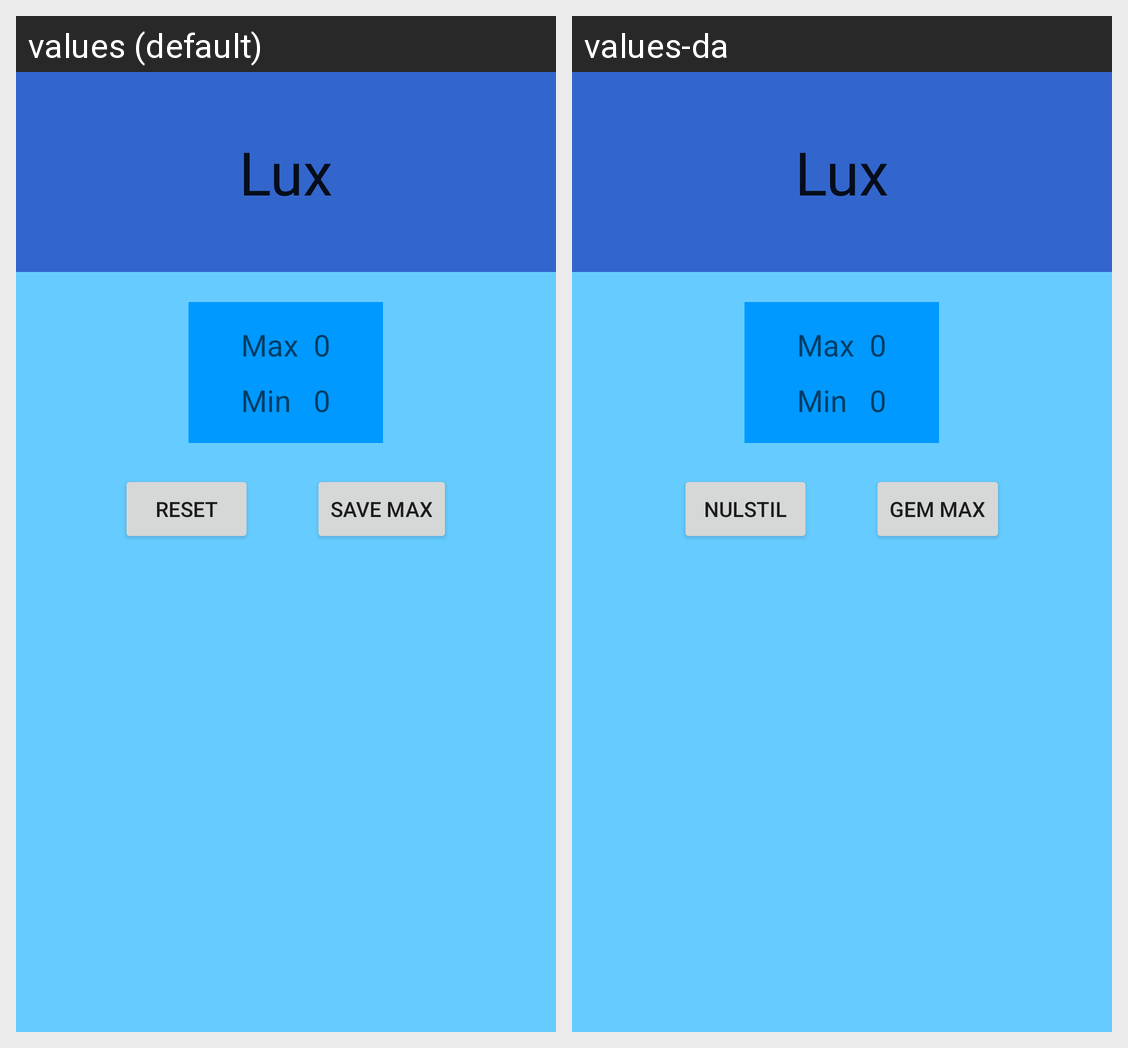

The Android screen above is rendered under two locales of the same app. Produce the string resources it draws, with the default and per-locale values.
Android screen res/layout/fragment_lux.xml rendered under 2 locales, left to right: values (default), values-da. Device: Nexus 5 (rendered at 1080×1920; each locale shown at half size, 540×960, under a caption strip naming it); theme AppTheme.NoActionBar.
Strings drawn on this screen, with the default value and each locale's value (text and hints the layout hard-codes, and strings that could not be matched under every locale, appear in the picture but are not listed):

lux
  values: Lux
  values-da: Lux  [not translated; the default value is used]

lux_max_label
  values: Max
  values-da: Max  [not translated; the default value is used]

lux_standard_value
  values: 0
  values-da: 0  [not translated; the default value is used]

lux_min_label
  values: Min
  values-da: Min  [not translated; the default value is used]

lux_reset_button
  values: Reset
  values-da: Nulstil

lux_save_button
  values: Save max
  values-da: Gem max
